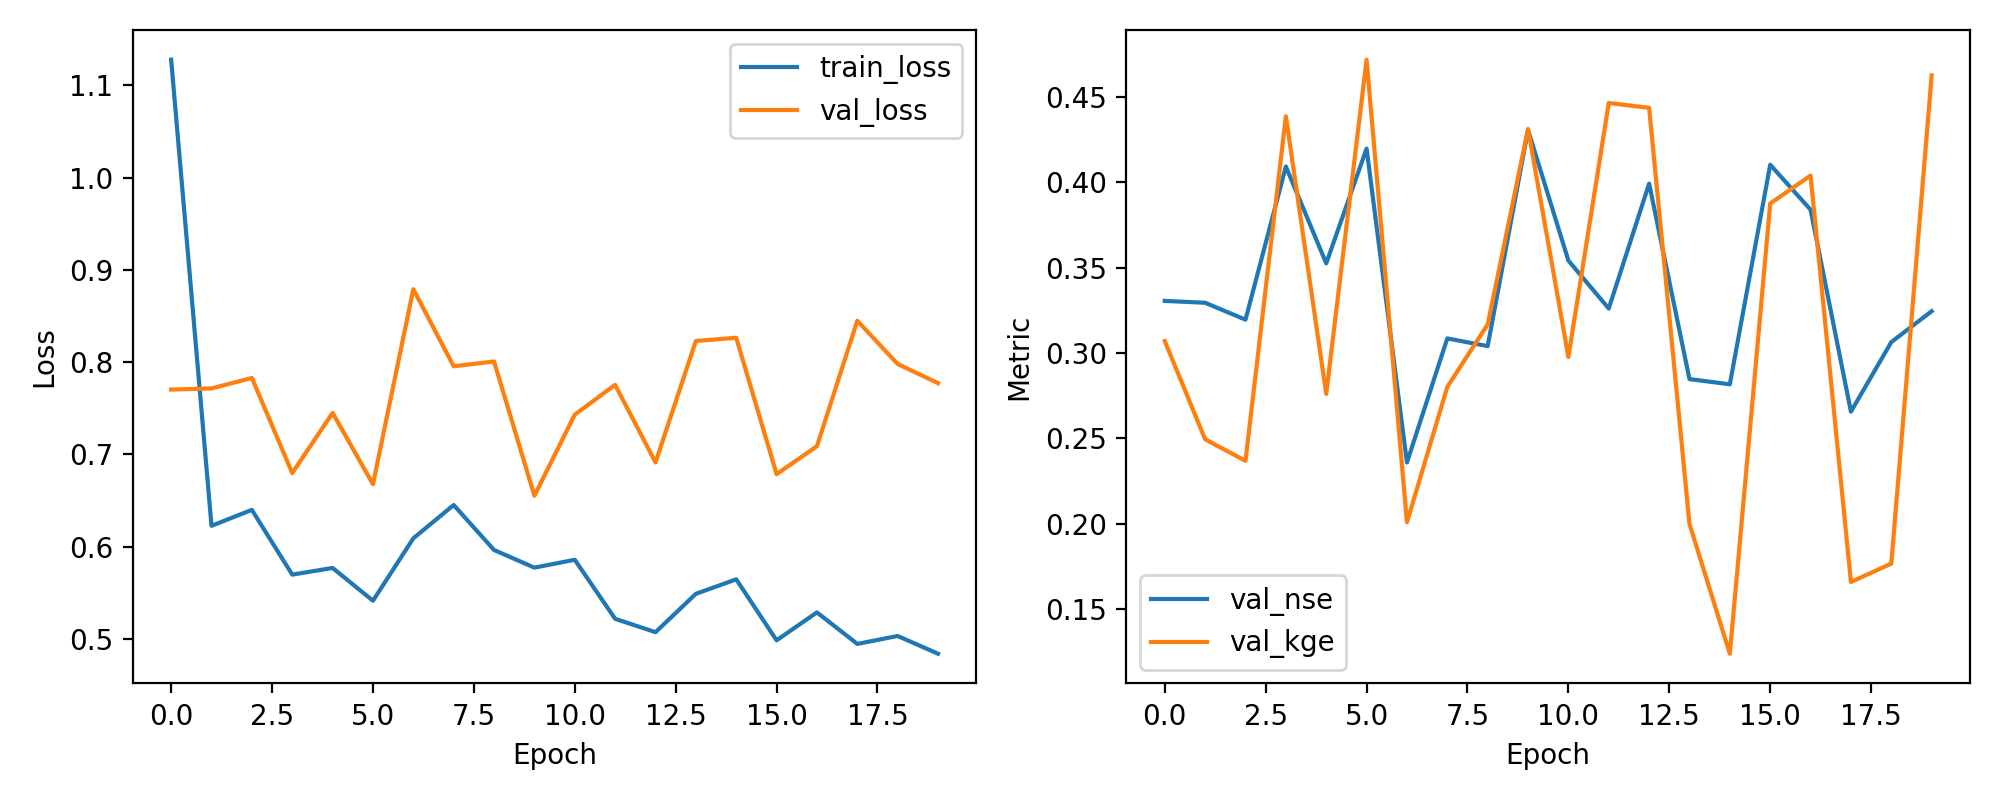

Source data for this figure (header and first rows):
epoch, train_loss, val_loss, val_nse, val_kge
1, 1.128, 0.7702, 0.3305, 0.307
2, 0.6225, 0.7714, 0.3294, 0.2495
3, 0.6398, 0.7828, 0.3195, 0.2369
4, 0.5696, 0.6797, 0.4091, 0.4386
5, 0.5769, 0.7449, 0.3524, 0.2761
6, 0.5413, 0.6676, 0.4196, 0.4717
7, 0.609, 0.879, 0.2359, 0.2009
8, 0.6451, 0.7954, 0.3085, 0.2801
9, 0.5963, 0.8006, 0.304, 0.3167
10, 0.5772, 0.6551, 0.4305, 0.4311
11, 0.5857, 0.743, 0.3541, 0.2976
12, 0.5217, 0.7753, 0.326, 0.4463
13, 0.5073, 0.6912, 0.3991, 0.4435
14, 0.5488, 0.8228, 0.2847, 0.2
15, 0.5645, 0.8263, 0.2817, 0.124
16, 0.4984, 0.6785, 0.4102, 0.3875
17, 0.5287, 0.7088, 0.3839, 0.4038
18, 0.4945, 0.8447, 0.2657, 0.166
19, 0.5031, 0.7979, 0.3064, 0.1767
20, 0.4839, 0.7771, 0.3245, 0.4625
